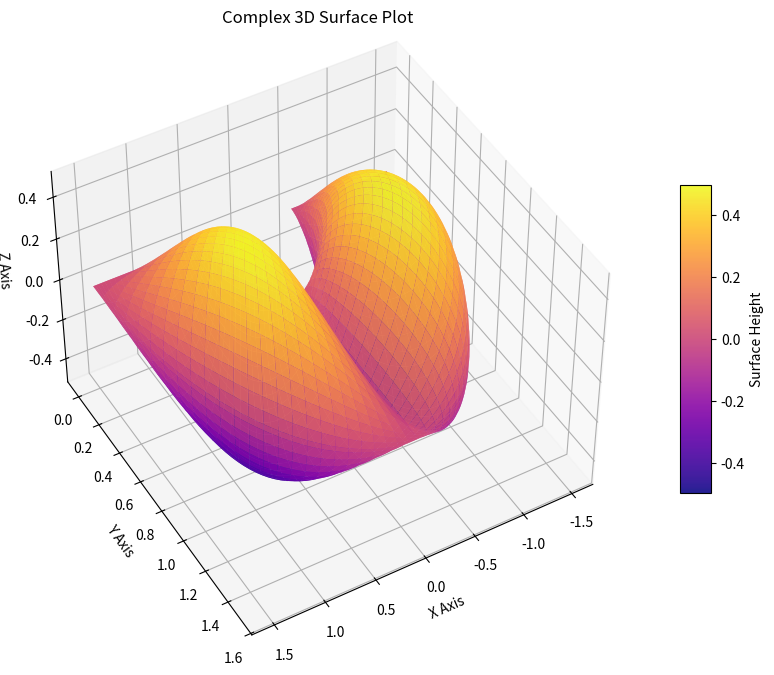

Here is the Python script that generated this plot:
import numpy as np
import matplotlib.pyplot as plt
from mpl_toolkits.mplot3d import Axes3D

# Generate data for a complex 3D surface
u = np.linspace(0, 2 * np.pi, 100)
v = np.linspace(0, np.pi, 100)
U, V = np.meshgrid(u, v)

# Parametric equations for a complex surface (twisted surface)
X = (1 + 0.5 * np.cos(U)) * np.cos(V)
Y = (1 + 0.5 * np.cos(U)) * np.sin(V)
Z = 0.5 * np.sin(U) * np.sin(2 * V)

# Create the 3D plot
fig = plt.figure(figsize=(14, 8))
ax = fig.add_subplot(111, projection='3d')

# Plot the surface with color shading
surface = ax.plot_surface(X, Y, Z, cmap='plasma', edgecolor='none', alpha=0.9)

# Customize the view angle
ax.view_init(elev=45, azim=60)

# Add color bar for reference
fig.colorbar(surface, shrink=0.5, aspect=10, label="Surface Height")

# Label the axes
ax.set_xlabel("X Axis")
ax.set_ylabel("Y Axis")
ax.set_zlabel("Z Axis")

# Title
ax.set_title("Complex 3D Surface Plot")

# Display the plot
plt.show()